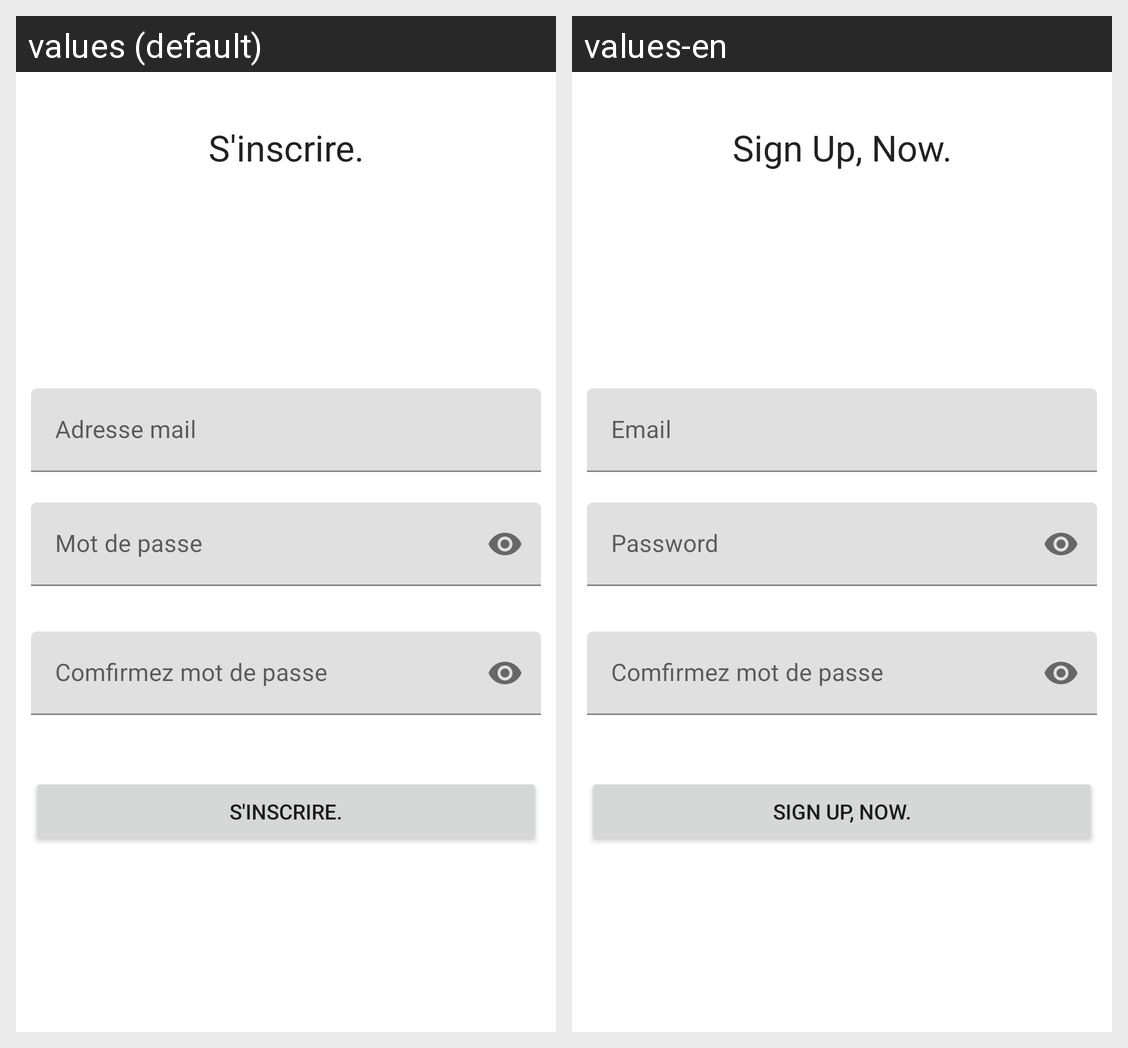

For this localized Android screen grid, give each drawn string resource with its value in every locale shown.
Android screen res/layout/activity_sign_up_firebase.xml rendered under 2 locales, left to right: values (default), values-en. Device: Nexus 5 (rendered at 1080×1920; each locale shown at half size, 540×960, under a caption strip naming it); theme Theme.JordanM.
Strings drawn on this screen, with the default value and each locale's value (text and hints the layout hard-codes, and strings that could not be matched under every locale, appear in the picture but are not listed):

inscription
  values: S'inscrire.
  values-en: Sign Up, Now.

email
  values: Adresse mail
  values-en: Email

password
  values: Mot de passe
  values-en: Password

password_comfim
  values: Comfirmez mot de passe
  values-en: Comfirmez mot de passe  [not translated; the default value is used]
